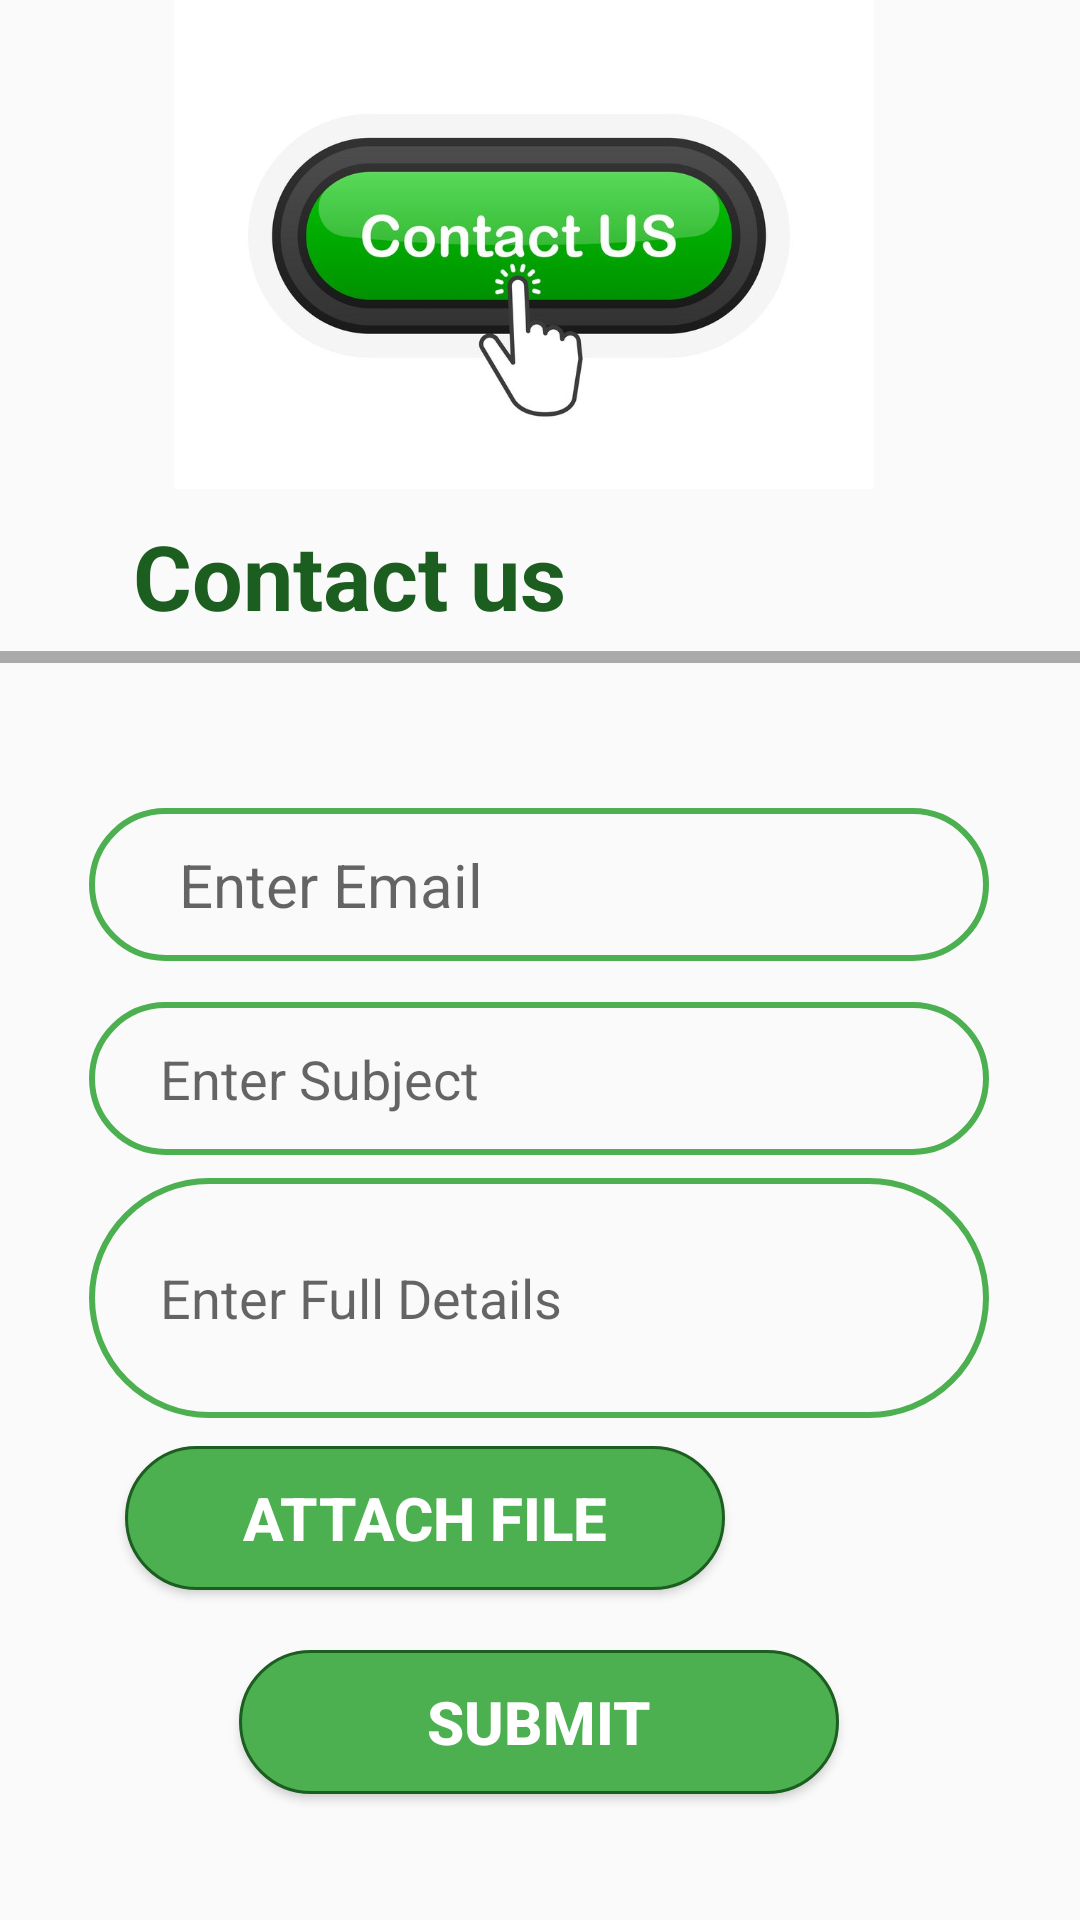

The Android layout XML behind this screen, and the referenced resources:
<!-- AndroidManifest.xml: application theme AppTheme -->
<!-- res/layout/activity_contact__us.xml -->
<?xml version="1.0" encoding="utf-8"?>
<androidx.constraintlayout.widget.ConstraintLayout xmlns:android="http://schemas.android.com/apk/res/android"
    xmlns:app="http://schemas.android.com/apk/res-auto"
    xmlns:tools="http://schemas.android.com/tools"
    android:layout_width="match_parent"
    android:layout_height="match_parent"
    tools:context=".Contact_Us">


    <TextView
        android:id="@+id/textView16"
        android:layout_width="wrap_content"
        android:layout_height="wrap_content"
        android:text="Contact us"
        android:textColor="@color/colorPrimaryDark"
        android:textSize="30sp"
        android:textStyle="bold"
        app:layout_constraintBottom_toBottomOf="parent"
        app:layout_constraintEnd_toEndOf="parent"
        app:layout_constraintHorizontal_bias="0.206"
        app:layout_constraintStart_toStartOf="parent"
        app:layout_constraintTop_toTopOf="parent"
        app:layout_constraintVertical_bias="0.286" />

    <ImageView
        android:id="@+id/imageView8"
        android:layout_width="246dp"
        android:layout_height="163dp"
        app:layout_constraintBottom_toBottomOf="parent"
        app:layout_constraintEnd_toEndOf="parent"
        app:layout_constraintHorizontal_bias="0.453"
        app:layout_constraintStart_toStartOf="parent"
        app:layout_constraintTop_toTopOf="parent"
        app:layout_constraintVertical_bias="0.0"
        app:srcCompat="@drawable/contact" />

    <View
        android:id="@+id/hr1"
        android:layout_width="500dp"
        android:layout_height="4dp"
        android:layout_alignParentStart="true"
        android:background="@android:color/darker_gray"
        app:layout_constraintBottom_toBottomOf="parent"
        app:layout_constraintStart_toStartOf="parent"
        app:layout_constraintTop_toTopOf="parent"
        app:layout_constraintVertical_bias="0.341"
        tools:ignore="MissingConstraints" />

    <EditText
        android:id="@+id/etemail"
        android:layout_width="300dp"
        android:layout_height="51dp"
        android:background="@drawable/border"
        android:ems="10"
        android:hint="   Enter Email"
        android:inputType="textEmailAddress"
        android:paddingLeft="15dp"
        android:paddingRight="20dp"
        android:textSize="20sp"
        app:layout_constraintBottom_toBottomOf="parent"
        app:layout_constraintEnd_toEndOf="parent"
        app:layout_constraintHorizontal_bias="0.495"
        app:layout_constraintStart_toStartOf="parent"
        app:layout_constraintTop_toTopOf="parent"
        app:layout_constraintVertical_bias="0.457" />

    <EditText
        android:id="@+id/Name"
        android:layout_width="300dp"
        android:layout_height="51dp"
        android:layout_gravity="center_horizontal"
        android:background="@drawable/border"
        android:ems="10"
        android:hint="  Enter Subject"
        android:inputType="textPersonName"
        android:paddingLeft="15dp"
        android:textSize="18sp"
        app:layout_constraintBottom_toBottomOf="parent"
        app:layout_constraintEnd_toEndOf="parent"
        app:layout_constraintHorizontal_bias="0.495"
        app:layout_constraintStart_toStartOf="parent"
        app:layout_constraintTop_toTopOf="parent"
        app:layout_constraintVertical_bias="0.567" />

    <EditText
        android:id="@+id/Address"
        android:layout_width="300dp"
        android:layout_height="80dp"
        android:layout_gravity="center_horizontal"
        android:autofillHints=""
        android:background="@drawable/border"
        android:ems="10"
        android:hint="  Enter Full Details"
        android:inputType="textPostalAddress"
        android:paddingLeft="15dp"
        app:layout_constraintBottom_toBottomOf="parent"
        app:layout_constraintEnd_toEndOf="parent"
        app:layout_constraintHorizontal_bias="0.495"
        app:layout_constraintStart_toStartOf="parent"
        app:layout_constraintTop_toTopOf="parent"
        app:layout_constraintVertical_bias="0.701" />

    <Button
        android:id="@+id/Uploadfile"
        android:layout_width="200dp"
        android:layout_height="wrap_content"
        android:layout_gravity="center_horizontal"
        android:background="@drawable/borderbutton"
        android:text="Attach File"
        android:textColor="@color/colorWhite"
        android:textSize="20sp"
        android:textStyle="bold"
        app:layout_constraintBottom_toBottomOf="parent"
        app:layout_constraintEnd_toEndOf="parent"
        app:layout_constraintHorizontal_bias="0.26"
        app:layout_constraintStart_toStartOf="parent"
        app:layout_constraintTop_toTopOf="parent"
        app:layout_constraintVertical_bias="0.814" />


    <Button
        android:id="@+id/contact"
        android:layout_width="200dp"
        android:layout_height="wrap_content"
        android:layout_gravity="center_horizontal"
        android:background="@drawable/borderbutton"
        android:text="Submit"
        android:textColor="@color/colorWhite"
        android:textSize="20sp"
        android:textStyle="bold"
        app:layout_constraintBottom_toBottomOf="parent"
        app:layout_constraintEnd_toEndOf="parent"
        app:layout_constraintHorizontal_bias="0.497"
        app:layout_constraintStart_toStartOf="parent"
        app:layout_constraintTop_toTopOf="parent"
        app:layout_constraintVertical_bias="0.929" />


</androidx.constraintlayout.widget.ConstraintLayout>
<!-- resources referenced by this layout -->
<resources>
  <color name="colorPrimaryDark">#1B5E20</color>
  <color name="colorWhite">#FFFFFF</color>
  <!-- drawable border (drawable-v24) -->
  <shape
      xmlns:android="http://schemas.android.com/apk/res/android"
      android:shape="rectangle">
      <solid
          android:color="@android:color/transparent"/>
  
      <corners
          android:bottomRightRadius="50dp"
          android:bottomLeftRadius="50dp"
          android:topLeftRadius="50dp"
          android:topRightRadius="50dp"/>
      <stroke
          android:color="@color/colorPrimary"
          android:width="2dp"/>
  </shape>
  <!-- drawable borderbutton (drawable-v24) -->
  <shape
      xmlns:android="http://schemas.android.com/apk/res/android"
      android:shape="rectangle">
      <solid
          android:color="@color/colorPrimary"/>
  
      <corners
          android:bottomRightRadius="50dp"
          android:bottomLeftRadius="50dp"
          android:topLeftRadius="50dp"
          android:topRightRadius="50dp"/>
      <stroke
          android:color="@color/colorPrimaryDark"
          android:width="1dp"/>
  </shape>
  <!-- drawable contact: jpg bitmap (drawable-v24, 98772 bytes) -->
  <style name="AppTheme" parent="Theme.AppCompat.Light.NoActionBar">
          
          <item name="colorPrimary">@color/colorPrimary</item>
          <item name="colorPrimaryDark">@color/colorPrimaryDark</item>
          <item name="colorAccent">@color/colorAccent</item>
          <item name="pinViewStyle">@style/PinWidget.PinView</item>
      </style>
  <color name="colorPrimary">#4CAF50</color>
  <color name="colorAccent">#00E676</color>
</resources>
